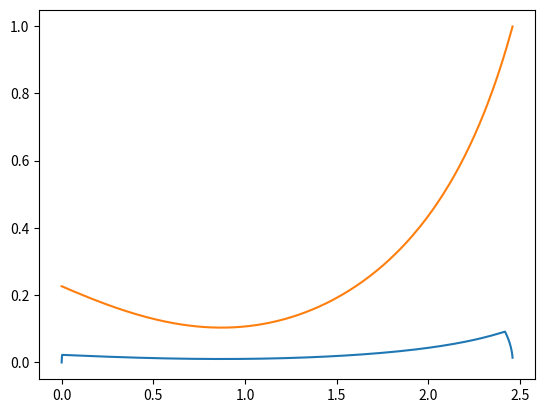

Write Python code to recreate this figure.
import numpy as np
import bisect

def path(u):
    return (
        u**3 - 3*(u ** 2) + 3*u,
        u**2 + u
    )

def path_deriv(u):
    return (
        3*(u**2) - 6*u + 3,
        2*u + 1
    )

def path_second_deriv(u):
    return (
        6*u - 6,
        2
    )

def curvature(u):
    dp = path_deriv(u)
    ddp = path_second_deriv(u)
    return (dp[0] * ddp[1] - dp[1] * ddp[0]) / (np.hypot(dp[0], dp[1]) ** 3 + 1e-6)

def gen_arc_list(res:int):
    distances = [0]
    for ui in range(res):
        uf = (ui + 1) / res; ui = ui / res
        pui = path(ui); puf = path(uf)
        distances.append(np.hypot(puf[0] - pui[0], puf[1] - pui[1]) + distances[-1])
    distances.append(distances[-1])
    return distances

class TrapezoidalProfile:
    def __init__(self, mv:float, ma:float, d:float):
        self.mv = mv
        self.ma = ma
        self.d = d
        self.v_eff = min(np.sqrt(d * ma), mv)
        self.t1 = self.v_eff / ma
        self.t2 = d / self.v_eff
        self.t_max = self.t1 + self.t2
        self.__c_s_coast = 0.5 * self.ma * self.t1**2
        self.__c_s_decel = 0.5 * self.ma * self.t1**2 - self.v_eff * self.t1
        self.__c_v_decel = self.v_eff + self.ma * self.t2
    
    def distance(self, t):
        if 0 <= t < self.t1:
            return 0.5 * self.ma * t**2
        elif self.t1 <= t < self.t2:
            return self.v_eff * (t - self.t1) + self.__c_s_coast
        elif self.t2 <= t <= self.t_max:
            return self.v_eff * t - 0.5 * self.ma * (t - self.t2)**2 + self.__c_s_decel
        return 0
    
    def velocity(self, t):
        if 0 <= t < self.t1:
            return self.ma * t
        elif self.t1 <= t < self.t2:
            return self.v_eff
        elif self.t2 <= t <= self.t_max:
            return self.__c_v_decel - self.ma * t
        return 0
    
    def acceleration(self, t):
        if 0 <= t < self.t1:
            return self.ma
        elif self.t2 <= t <= self.t_max:
            return -self.ma
        return 0
    
    def discretized_s(self, dt):
        if self.discretized_s != None and self.discretized_s[1] == dt:
            return self.discretized_s[0]
        t = 0
        distances = []
        while t <= self.t_max:
            distances.append(self.distance(t))
            t += dt
        self.discretized_s = (distances, dt)
        return distances
    
    def discretized_v(self, dt):
        if self.discretized_v != None and self.discretized_v[1] == dt:
            return self.discretized_v[0]
        t = 0
        velocities = []
        while t <= self.t_max:
            velocities.append(self.velocity(t))
            t += dt
        self.discretized_v = (velocities, dt)
        return velocities
    
class TwoDProfile:
    def __init__(self, mv:float, ma:float, res:int, ds:float, track_width:float):
        self.mv = mv
        self.ma = ma
        self.res = res
        self.track_width = track_width
        self.ds = ds
        self.velocities = []
        self.us = []

    def construct_profile(self, start_v=0, end_v=0):
        self.velocities = [start_v]
        self.us = [0]

        distances = gen_arc_list(self.res)
        curvature_cache = [-1]
            
        u = start_v; d = 0
        while d <= distances[-1]:
            arc_t = bisect.bisect_left(distances, d) / self.res
            dsLdsC = 1 + abs(curvature(arc_t)) * self.track_width
            v = max(0.01, min(self.mv / dsLdsC, np.sqrt(u**2 + 2*self.ma*self.ds)))

            self.velocities.append(v)
            self.us.append(arc_t)
            curvature_cache.append(dsLdsC)

            u = v
            d += self.ds

        u = end_v
        for i in range(len(self.velocities)-1, 0, -1):
            dsLdsC = curvature_cache[i]
            v = max(0.01, min(self.mv / dsLdsC, np.sqrt(u**2 + 2*self.ma*self.ds)))
            self.velocities[i] = min(self.velocities[i], v)

            u = v
            d -= self.ds

def main():
    import matplotlib.pyplot as plt

    profile = TwoDProfile(0.1, 0.1, 100000, 0.001, 9)
    profile.construct_profile(start_v=0)

    X = np.linspace(0, gen_arc_list(profile.res)[-1], len(profile.velocities))
    print(X)
    Y = profile.velocities
    CY = [1/(1+abs(curvature(u)) * profile.track_width) for u in profile.us]

    print(len(Y))

    plt.plot(X, Y)
    plt.plot(X, CY)
    plt.show()

if __name__ == "__main__":
    main()